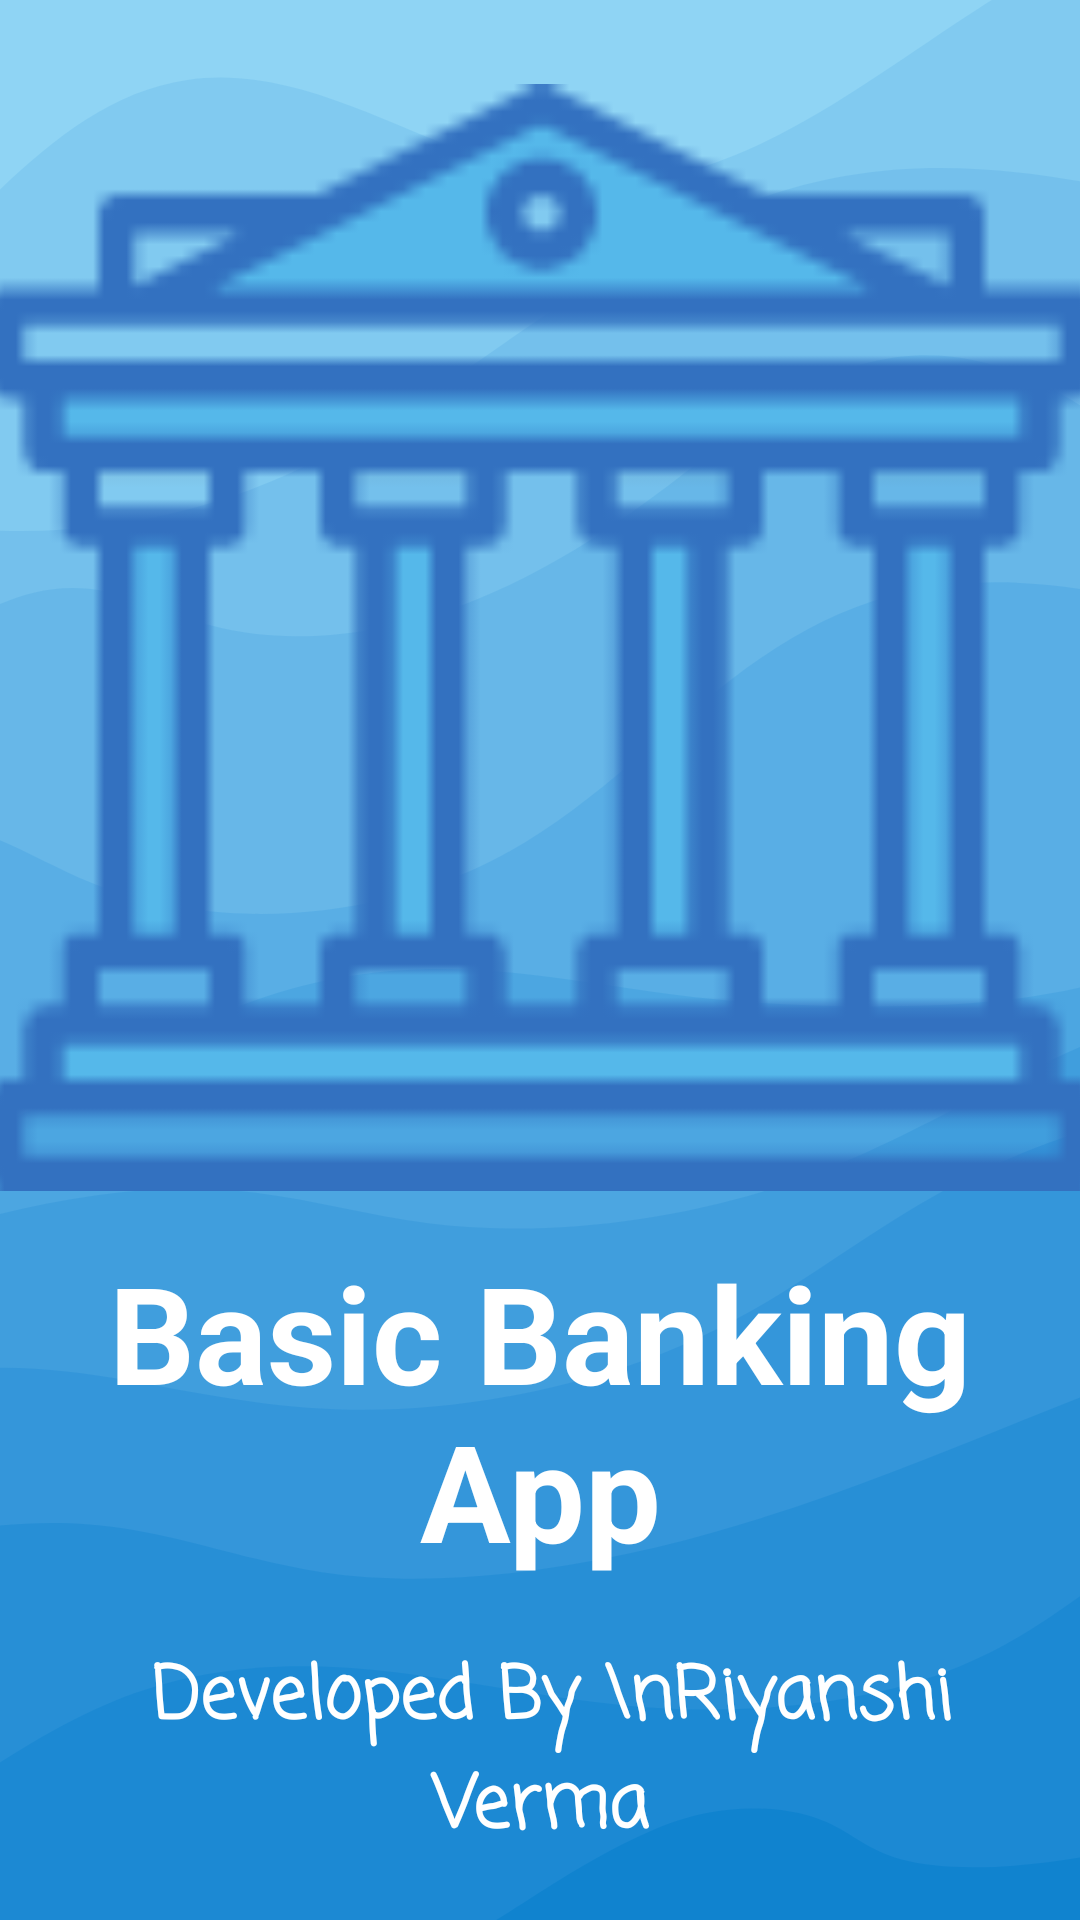

Here is an Android app screen rendered from its layout file. Give the layout XML and the strings, colors and styles it references.
<!-- AndroidManifest.xml: application theme Theme.Banking -->
<!-- res/layout/activity_splash_screen.xml -->
<?xml version="1.0" encoding="utf-8"?>
<androidx.constraintlayout.widget.ConstraintLayout xmlns:android="http://schemas.android.com/apk/res/android"
    xmlns:app="http://schemas.android.com/apk/res-auto"
    xmlns:tools="http://schemas.android.com/tools"
    android:layout_width="match_parent"
    android:layout_height="match_parent"
    android:background="@drawable/backsplash">


    <ImageView
        android:id="@+id/imageView"
        android:layout_width="369dp"
        android:layout_height="383dp"
        android:contentDescription="Basic Banking App"
        android:src="@drawable/bank"
        app:layout_constraintBottom_toBottomOf="parent"
        app:layout_constraintEnd_toEndOf="parent"
        app:layout_constraintStart_toStartOf="parent"
        app:layout_constraintTop_toTopOf="parent"
        app:layout_constraintVertical_bias="0.082" />

    <TextView
        android:id="@+id/textView"
        android:layout_width="match_parent"
        android:layout_height="wrap_content"
        android:gravity="center_horizontal"
        android:text="Basic Banking App"
        android:textAlignment="center"
        android:textColor="#FFF"
        android:textSize="45sp"
        android:textStyle="bold"
        app:layout_constraintBottom_toBottomOf="parent"
        app:layout_constraintEnd_toEndOf="parent"
        app:layout_constraintHorizontal_bias="0.0"
        app:layout_constraintStart_toStartOf="parent"
        app:layout_constraintTop_toBottomOf="@+id/imageView"
        app:layout_constraintVertical_bias="0.081" />

    <TextView
        android:id="@+id/textView2"
        android:layout_width="match_parent"
        android:layout_height="wrap_content"
        android:layout_below="@id/textView"
        android:layout_margin="25dp"
        android:fontFamily="casual"
        android:gravity="center_horizontal"
        android:text=" Developed By \nRiyanshi Verma"
        android:textAlignment="center"
        android:textColor="@color/white"
        android:textSize="24sp"
        android:textStyle="bold"
        app:layout_constraintBottom_toBottomOf="parent"
        app:layout_constraintEnd_toEndOf="parent"
        app:layout_constraintHorizontal_bias="0.58"
        app:layout_constraintStart_toStartOf="parent"
        app:layout_constraintTop_toBottomOf="@+id/textView"
        app:layout_constraintVertical_bias="0.421" />

</androidx.constraintlayout.widget.ConstraintLayout>
<!-- resources referenced by this layout -->
<resources>
  <color name="white">#FFFFFFFF</color>
  <!-- drawable backsplash: png bitmap (drawable, 49252 bytes) -->
  <!-- drawable bank: png bitmap (drawable, 3071 bytes) -->
</resources>
